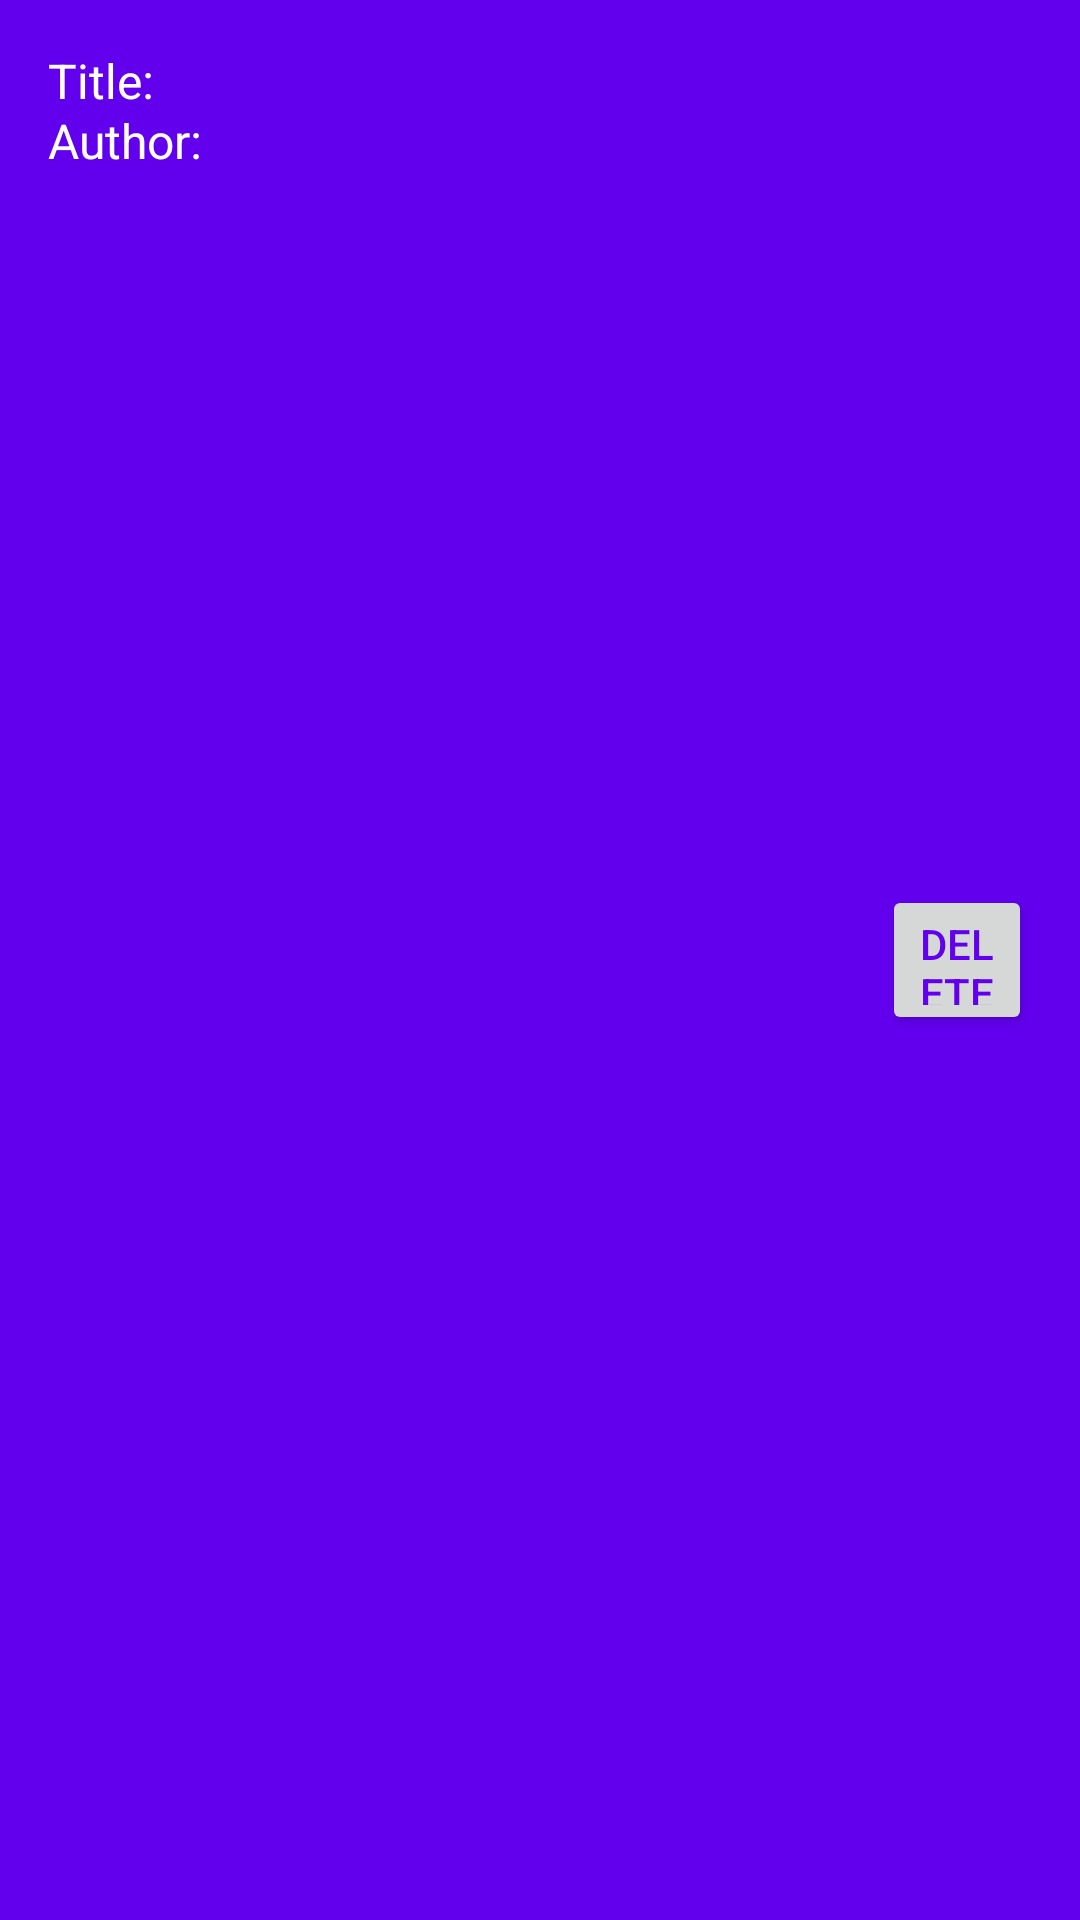

Here is an Android app screen rendered from its layout file. Give the layout XML and the strings, colors and styles it references.
<!-- AndroidManifest.xml: application theme Theme.Tema3_TimusAndrei -->
<!-- res/layout/book.xml -->
<?xml version="1.0" encoding="utf-8"?>
<androidx.constraintlayout.widget.ConstraintLayout xmlns:android="http://schemas.android.com/apk/res/android"
    xmlns:tools="http://schemas.android.com/tools"
    android:layout_width="match_parent"
    android:layout_height="wrap_content"
    xmlns:app="http://schemas.android.com/apk/res-auto"
    android:padding="16dp"
    android:background="@color/purple_500"
    android:layout_margin="10dp">

    <LinearLayout
        android:id="@+id/title_layout"
        android:layout_width="match_parent"
        android:layout_height="wrap_content"
        app:layout_constraintTop_toTopOf="parent"
        app:layout_constraintStart_toStartOf="parent"
        app:layout_constraintEnd_toEndOf="parent">
        <TextView
            android:layout_width="50dp"
            android:layout_height="20dp"
            android:text="Title: "
            android:textColor="@color/white"
            android:textSize="16sp"/>
        <TextView
            android:id="@+id/book_title"
            android:layout_width="wrap_content"
            android:layout_height="20dp"
            android:text=""
            android:textColor="@color/white"
            android:textSize="16sp" />
    </LinearLayout>
    <LinearLayout
        android:id="@+id/author_layout"
        android:layout_width="match_parent"
        android:layout_height="wrap_content"
        app:layout_constraintTop_toBottomOf="@id/title_layout"
        app:layout_constraintStart_toStartOf="parent"
        app:layout_constraintEnd_toEndOf="parent"
        android:orientation="horizontal">
        <TextView
            android:layout_width="60dp"
            android:layout_height="20dp"
            android:text="Author: "
            android:textColor="@color/white"
            android:textSize="16sp"/>
        <TextView
            android:id="@+id/book_author"
            android:layout_width="match_parent"
            android:layout_height="20dp"
            android:text=""
            android:textColor="@color/white"
            android:textSize="16sp"/>
    </LinearLayout>
    <Button
        android:id="@+id/delete"
        android:foreground="@color/white"
        android:text="@string/delete"
        android:textColor="@color/purple_500"
        android:layout_width="50dp"
        android:layout_height="50dp"
        app:layout_constraintEnd_toEndOf="parent"
        app:layout_constraintTop_toTopOf="parent"
        app:layout_constraintBottom_toBottomOf="parent"
        />

</androidx.constraintlayout.widget.ConstraintLayout>
<!-- resources referenced by this layout -->
<resources>
  <string name="delete">Delete</string>
  <style name="Theme.Tema3_TimusAndrei" parent="Theme.MaterialComponents.DayNight.DarkActionBar">
          
          <item name="colorPrimary">@color/purple_500</item>
          <item name="colorPrimaryVariant">@color/purple_700</item>
          <item name="colorOnPrimary">@color/white</item>
          
          <item name="colorSecondary">@color/teal_200</item>
          <item name="colorSecondaryVariant">@color/teal_700</item>
          <item name="colorOnSecondary">@color/black</item>
          
          <item name="android:statusBarColor" tools:targetApi="l">?attr/colorPrimaryVariant</item>
          
      </style>
  <!-- not gathered from this repository: default colours our renderer supplied (Android Studio template values) -->
  <color name="purple_500">#FF6200EE</color>
  <color name="purple_700">#FF3700B3</color>
  <color name="teal_200">#FF03DAC5</color>
  <color name="teal_700">#FF018786</color>
  <color name="black">#FF000000</color>
  <color name="white">#FFFFFFFF</color>
</resources>
